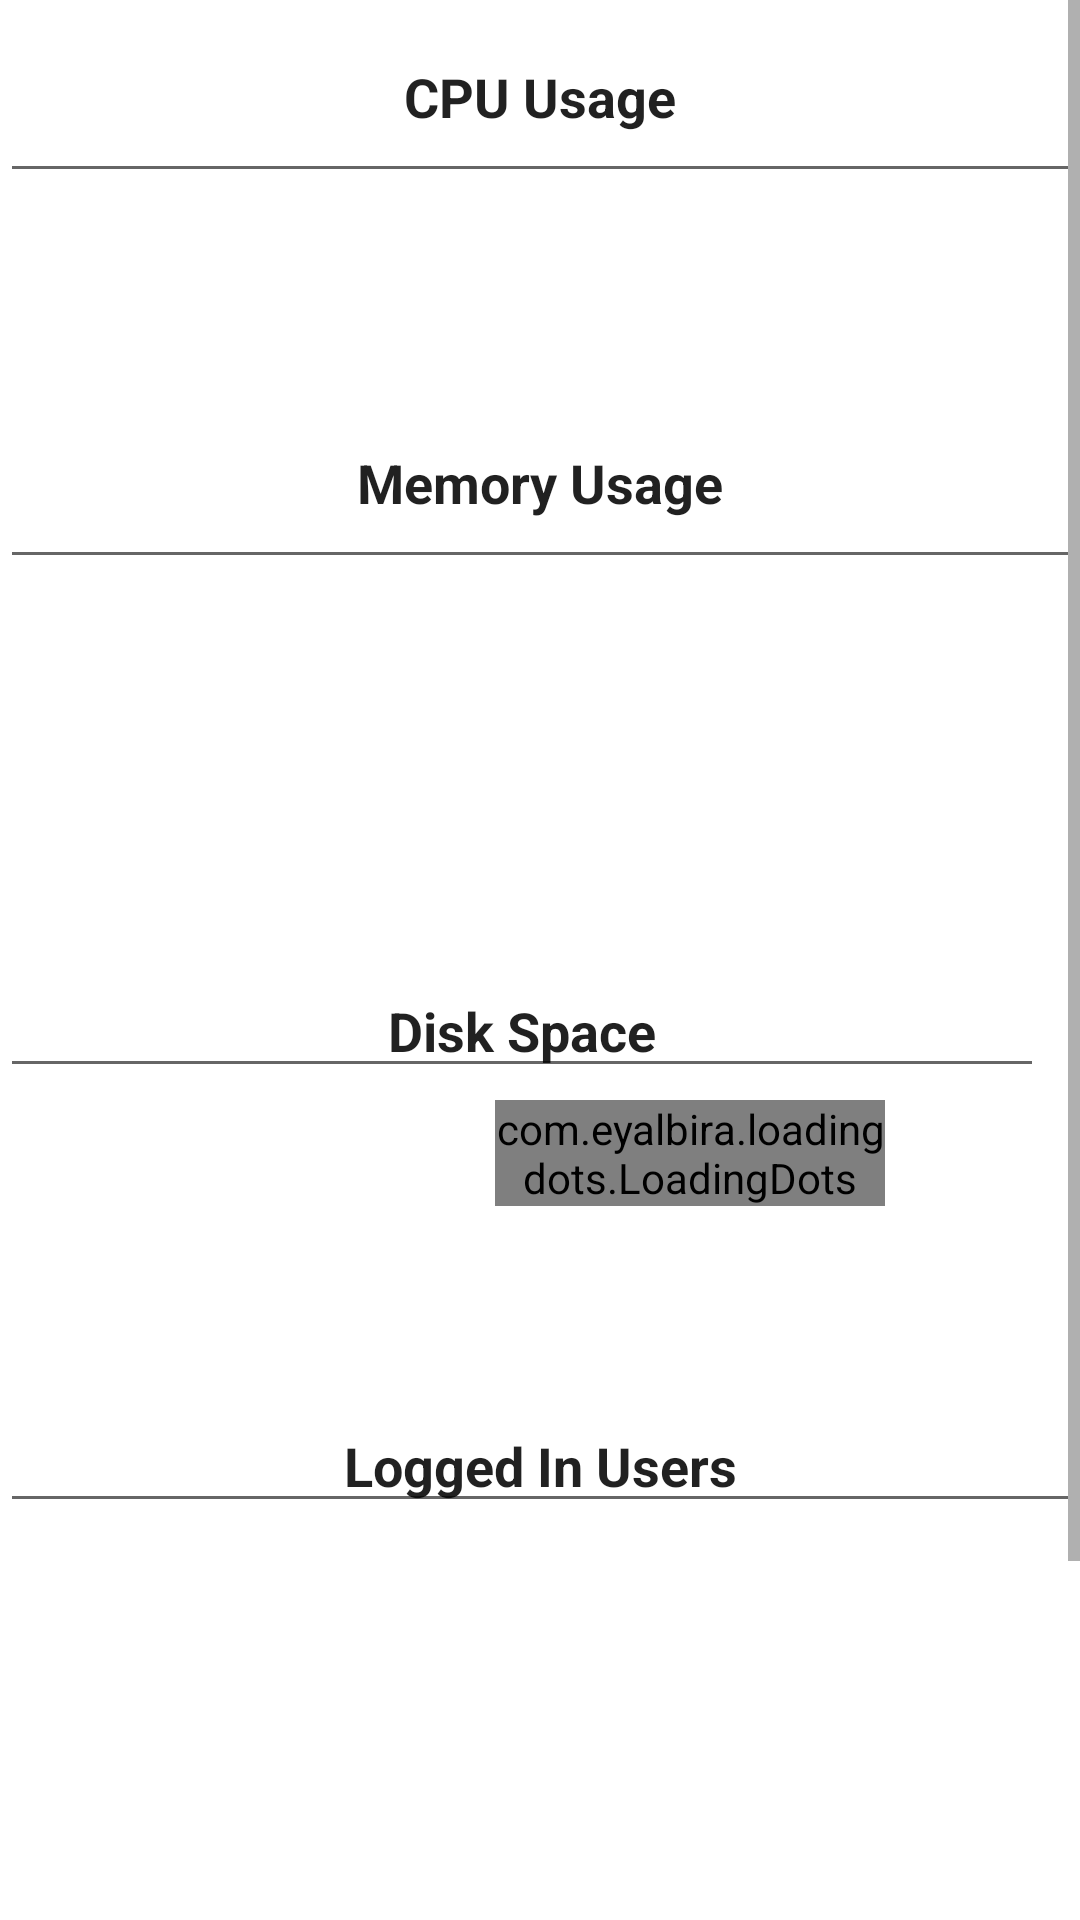

Produce the Android XML layout that renders to this screen, including the resource entries it uses.
<!-- AndroidManifest.xml: application theme Theme.PiBuddy -->
<!-- res/layout/result.xml -->
<?xml version="1.0" encoding="utf-8"?>
<ScrollView xmlns:android="http://schemas.android.com/apk/res/android"
    xmlns:tools="http://schemas.android.com/tools"
    android:layout_width="match_parent"
    android:layout_height="match_parent"
    xmlns:app="http://schemas.android.com/apk/res-auto">

<LinearLayout
    android:layout_width="match_parent"
    android:layout_height="wrap_content"
    android:gravity="start"
    android:orientation="vertical" >

    <EditText
        android:id="@+id/editTextTextPersonName3"
        android:layout_width="fill_parent"
        android:layout_height="match_parent"
        android:clickable="false"
        android:ems="10"
        android:inputType="none"
        android:text="@string/cpu_usage"
        android:padding="20dp"
        android:textAlignment="center"
        android:textStyle="bold" />

    <TextView
        android:id="@+id/CPUusageTextView"
        android:layout_width="fill_parent"
        android:layout_height="match_parent"
        android:layout_marginStart="16dp"
        android:layout_marginTop="16dp"
        android:textSize="36sp"
        />



    <EditText
        android:id="@+id/ResultsTitle"
        android:layout_width="fill_parent"
        android:layout_height="match_parent"
        android:clickable="false"
        android:padding="20dp"
        android:ems="10"
        android:inputType="none"
        android:text="@string/mem_usage"
        android:textAlignment="center"
        android:textStyle="bold"
        />

    <TextView
        android:id="@+id/MemUsageTextView"
        android:layout_width="fill_parent"
        android:layout_height="match_parent"
        android:layout_marginTop="48dp"
        android:layout_marginEnd="16dp"
        android:paddingBottom="8dp"
        android:textSize="36sp" />

    <EditText
        android:id="@+id/editTextTextPersonName2"
        android:layout_width="fill_parent"
        android:layout_height="match_parent"
        android:layout_marginTop="24dp"
        android:layout_marginEnd="12dp"
        android:clickable="false"
        android:ems="10"
        android:inputType="none"
        android:text="@string/disk_space"
        android:textAlignment="center"
        android:textStyle="bold"
         />
    <com.eyalbira.loadingdots.LoadingDots
        android:id="@+id/Scan_View_text_dot_loader"
        android:layout_width="130dp"
        android:layout_height="match_parent"
        android:layout_marginStart="165dp"
        android:layout_marginTop="4dp"
        android:accessibilityLiveRegion="assertive"
        android:duplicateParentState="true"
        app:LoadingDots_dots_color="@android:color/holo_green_light"
        app:LoadingDots_dots_count="4"
        app:LoadingDots_dots_size="9dp"
        app:LoadingDots_dots_space="5dp"
        app:LoadingDots_jump_duration="900"
        app:LoadingDots_loop_duration="1200"
        app:LoadingDots_loop_start_delay="100"
        app:layout_constraintEnd_toEndOf="parent"
        app:layout_constraintHorizontal_bias="0.47"
        app:layout_constraintStart_toStartOf="parent"
        app:layout_constraintTop_toBottomOf="@+id/MemUsageTextView" />
    <TextView
        android:id="@+id/DiskSpaceTextView"
        android:layout_width="fill_parent"
        android:layout_height="match_parent"
        android:layout_marginTop="16dp"
        android:layout_marginEnd="16dp"
        android:textSize="36sp"
         />
    <EditText
        android:id="@+id/editTextTextPersonName"
        android:layout_width="fill_parent"
        android:layout_height="match_parent"
        android:clickable="false"
        android:ems="10"
        android:inputType="none"
        android:text="@string/logged_in_users"
        android:textAlignment="center"
        android:textStyle="bold"
        />
    <TextView
        android:id="@+id/LoggedInUsersTextView"
        android:layout_width="fill_parent"
        android:layout_height="match_parent"
        android:layout_marginTop="48dp"
        android:paddingBottom="8dp"
        android:textSize="36sp"
         />

    <ImageView
        android:id="@+id/Result_View_Add_Command"
        android:layout_width="match_parent"
        android:layout_height="40dp"
        app:srcCompat="@drawable/ic_baseline_add_24" />

    <Button
        android:id="@+id/BackButton"
        android:layout_width="wrap_content"
        android:layout_height="wrap_content"
        android:layout_marginStart="32dp"
        android:layout_marginBottom="44dp"
        android:text="@string/back"
        app:layout_constraintBottom_toBottomOf="parent"
        app:layout_constraintStart_toStartOf="parent" />

    <TextView
        android:id="@+id/CustomCommandTitle"
        android:layout_width="match_parent"
        android:layout_height="wrap_content"
        android:text="@string/custom_command"
        android:textAlignment="center"
        android:textColor="#070707"
        android:textSize="18sp"
        android:textStyle="bold"
        tools:visibility="invisible" />

    <TextView
        android:id="@+id/CustomCommandTextView"
        android:layout_width="match_parent"
        android:layout_height="wrap_content"
        android:maxLength="1000"
        android:textAlignment="center"
        tools:visibility="invisible" />


</LinearLayout>






</ScrollView>
<!-- resources referenced by this layout -->
<resources>
  <string name="back">Back</string>
  <string name="cpu_usage">CPU Usage</string>
  <string name="custom_command">Custom Command</string>
  <string name="disk_space">Disk Space</string>
  <string name="logged_in_users">Logged In Users</string>
  <string name="mem_usage">Memory Usage</string>
  <style name="Theme.PiBuddy" parent="Theme.MaterialComponents.DayNight.NoActionBar">
          
          <item name="colorPrimary">@color/purple_500</item>
          <item name="colorPrimaryVariant">@color/purple_700</item>
          <item name="colorOnPrimary">@color/white</item>
          
          <item name="colorSecondary">@color/teal_200</item>
          <item name="colorSecondaryVariant">@color/teal_700</item>
          <item name="colorOnSecondary">@color/black</item>
          
          <item name="android:statusBarColor" tools:targetApi="l">@color/GreySecondary</item>
          
      </style>
  <color name="purple_500">#FF6200EE</color>
  <color name="purple_700">#FF3700B3</color>
  <color name="white">#FFFFFFFF</color>
  <color name="teal_200">#FF03DAC5</color>
  <color name="teal_700">#FF018786</color>
  <color name="black">#FF000000</color>
  <color name="GreySecondary">#A9A9B0</color>
</resources>
